Labelled photos from "ballot_datasets", an image-classification folder in surajacharya62/detectionofballotpaper. The possible labels are: invalid, valid.

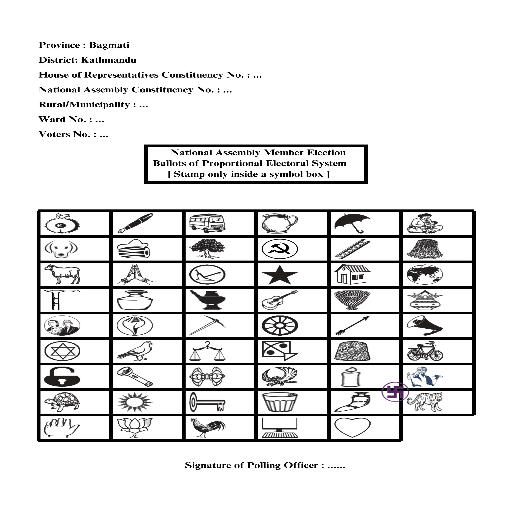
Label: invalid

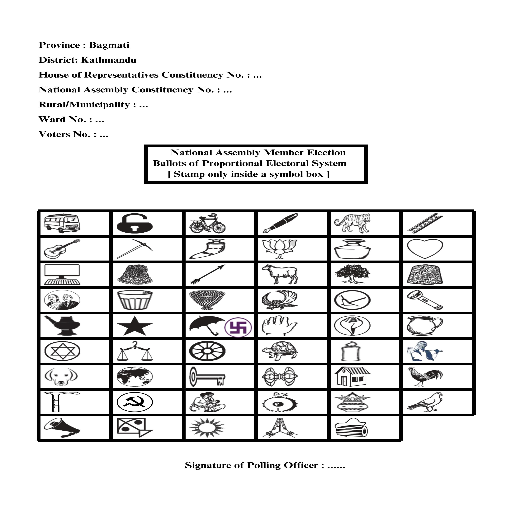
Label: valid

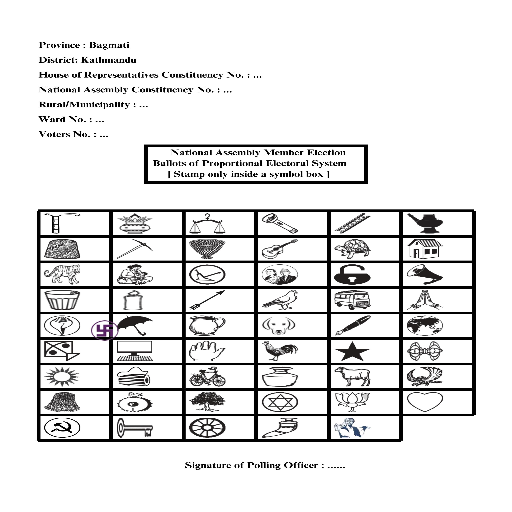
Label: invalid

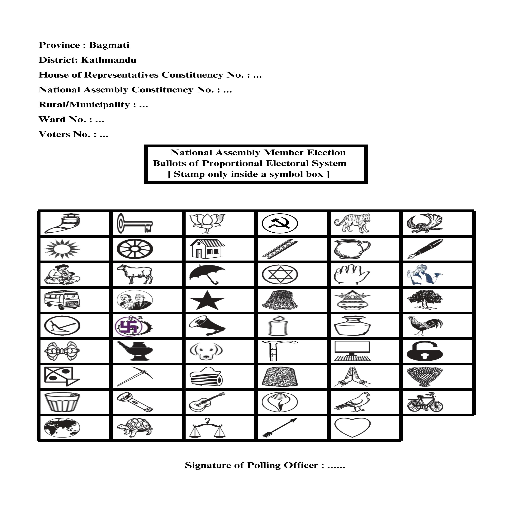
Label: valid

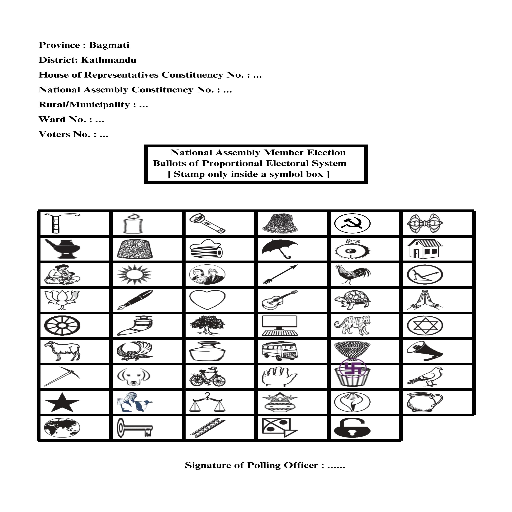
Label: invalid

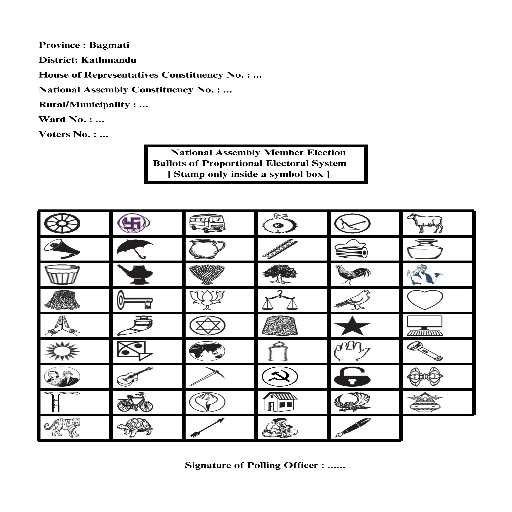
Label: valid
